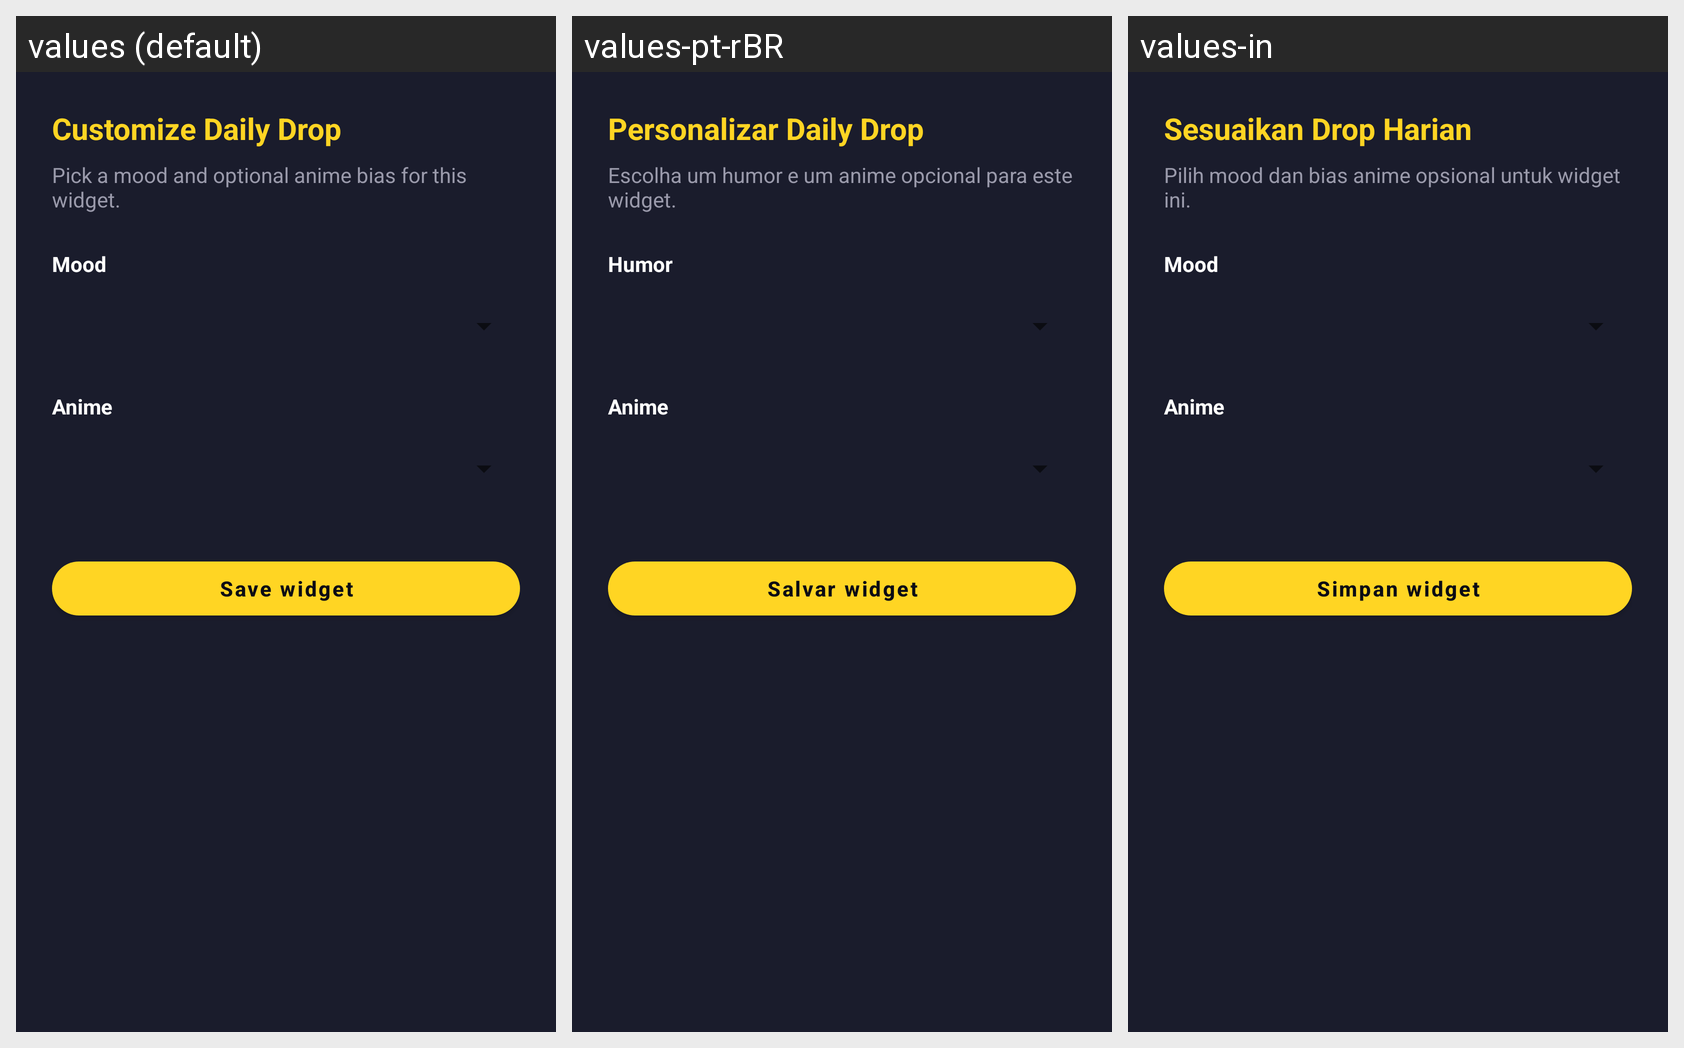

The Android screen above is rendered under several locales of the same app. Produce the string resources it draws, with the default and per-locale values.
Android screen res/layout/activity_widget_configure.xml rendered under 3 locales, left to right: values (default), values-pt-rBR, values-in. Device: Nexus 5 (rendered at 1080×1920; each locale shown at half size, 540×960, under a caption strip naming it); theme Theme.Cita.
Strings drawn on this screen, with the default value and each locale's value (text and hints the layout hard-codes, and strings that could not be matched under every locale, appear in the picture but are not listed):

widget_configure_title
  values: Customize Daily Drop
  values-pt-rBR: Personalizar Daily Drop
  values-in: Sesuaikan Drop Harian

widget_configure_subtitle
  values: Pick a mood and optional anime bias for this widget.
  values-pt-rBR: Escolha um humor e um anime opcional para este widget.
  values-in: Pilih mood dan bias anime opsional untuk widget ini.

widget_mood_label
  values: Mood
  values-pt-rBR: Humor
  values-in: Mood

widget_anime_label
  values: Anime
  values-pt-rBR: Anime
  values-in: Anime

widget_config_save
  values: Save widget
  values-pt-rBR: Salvar widget
  values-in: Simpan widget
